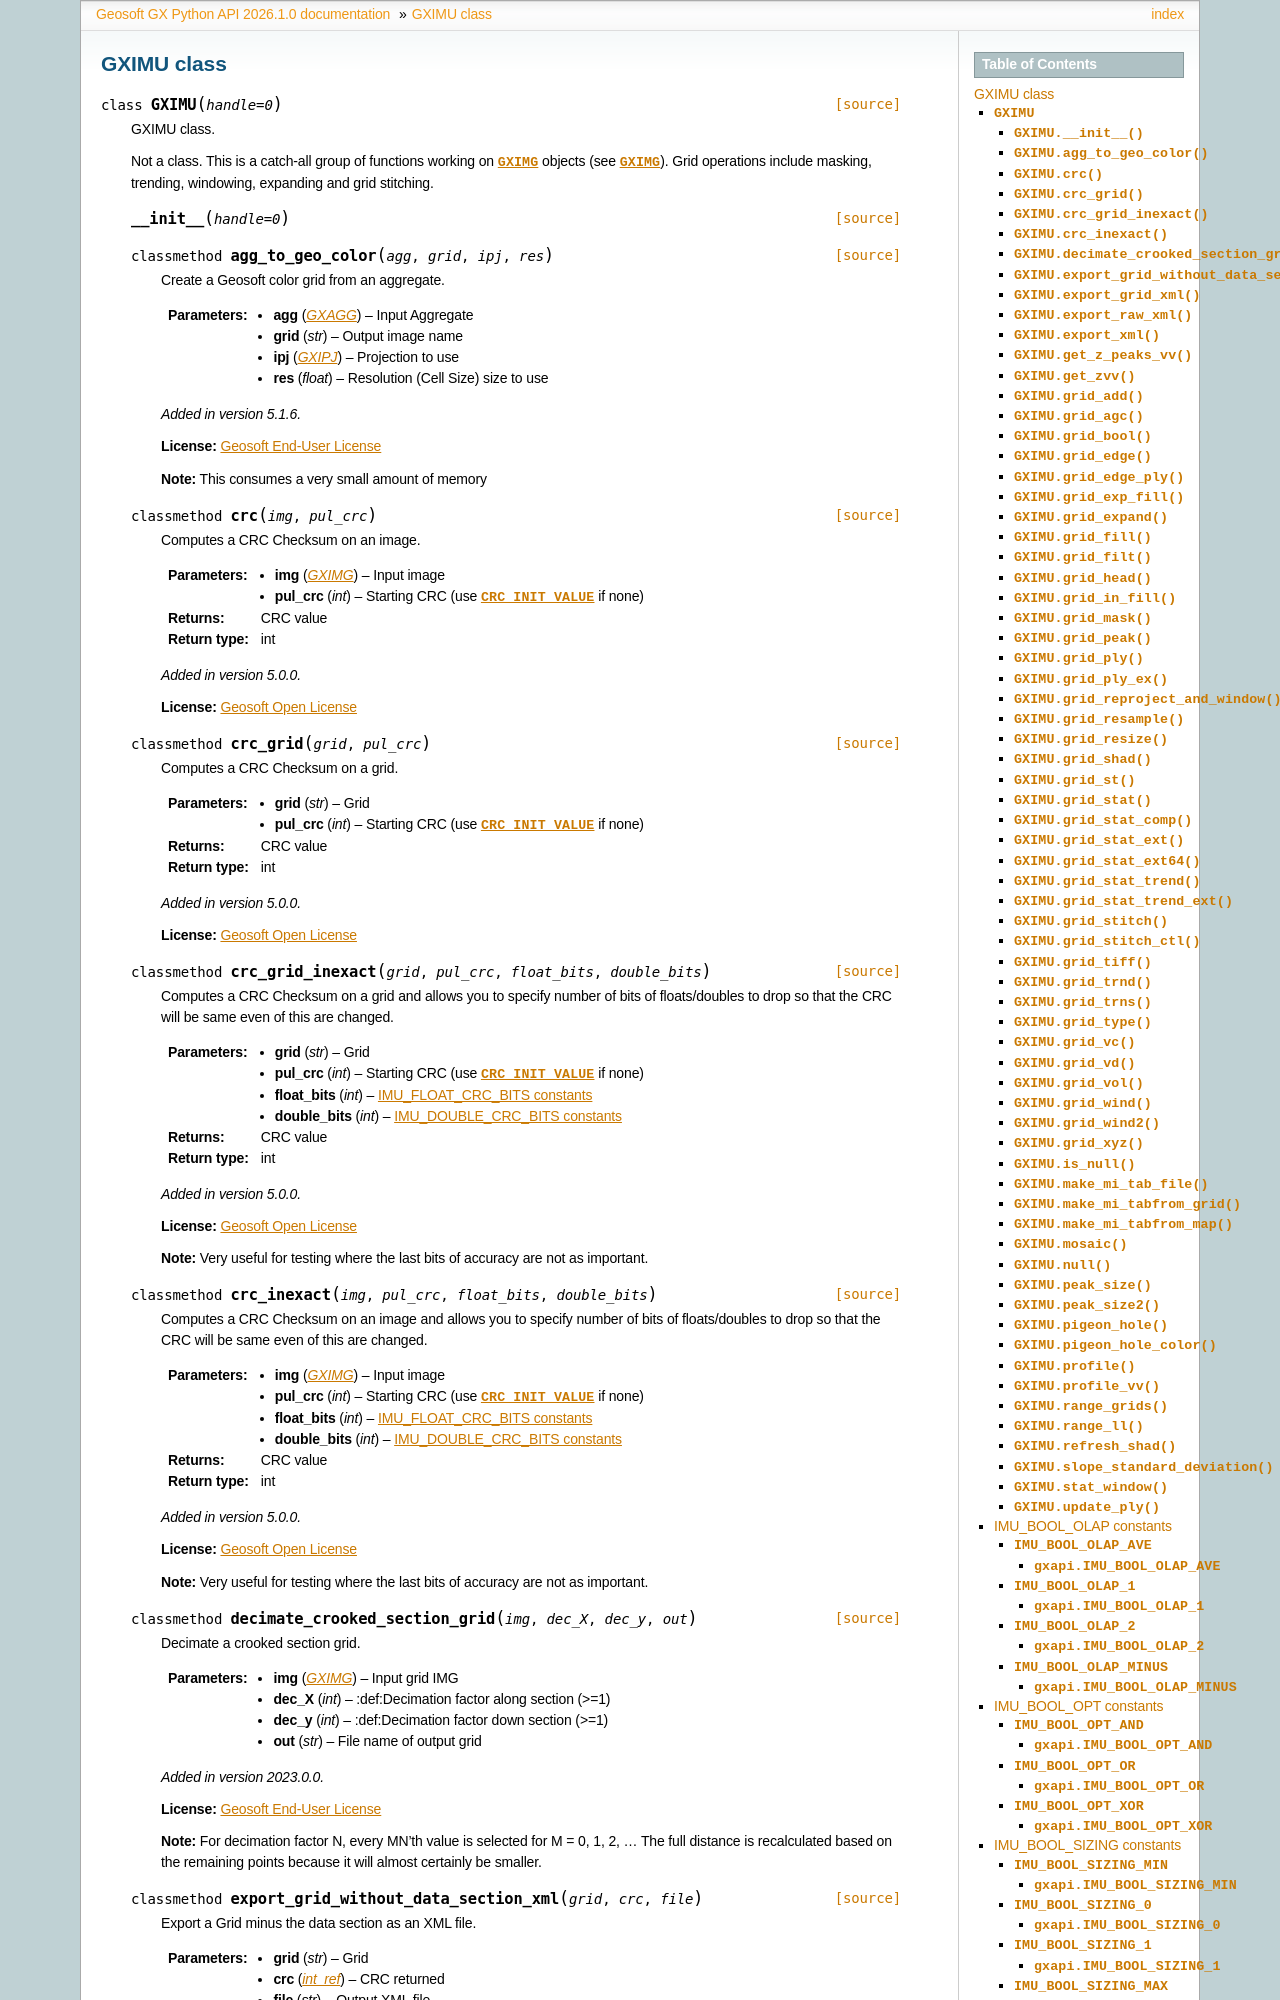

repository: GeosoftInc/gxpy · page: python/GXIMU.html · generator: sphinx


.. _GXIMU:

 
GXIMU class
==================================

.. autoclass:: geosoft.gxapi.GXIMU
   :members:


.. _IMU_BOOL_OLAP:

IMU_BOOL_OLAP constants
-----------------------------------------------------------------------

Overlapping area option
